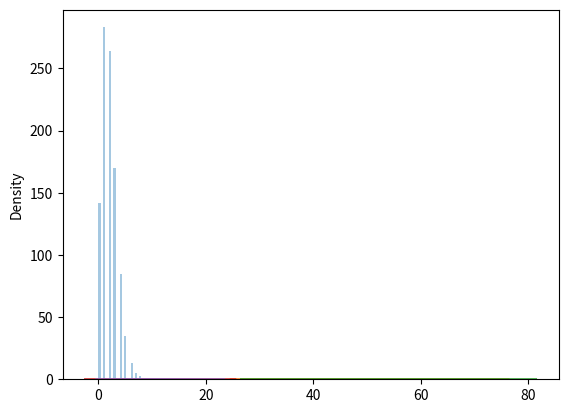

Python code for this plot:
# PoissonDistribution by ChisoftMedia
import seaborn as sns
from numpy import random
import matplotlib.pyplot as plt

x = random.poisson(lam=2, size=10)
print(x)

sns.distplot(random.poisson(lam=2, size=1000), kde=False)

plt.show()

# Difference Between Normal and Poisson Distribution
sns.distplot(random.normal(loc=50, scale=7, size=1000), hist=False, label='normal')
sns.distplot(random.poisson(lam=50,size=1000), hist=False, label='poisson')

plt.show()

sns.distplot(random.binomial(n=1000, p=0.01, size=1000),hist=False, label='binomial')
sns.distplot(random.poisson(lam=10, size=1000), hist=False, label='poisson')
plt.show()